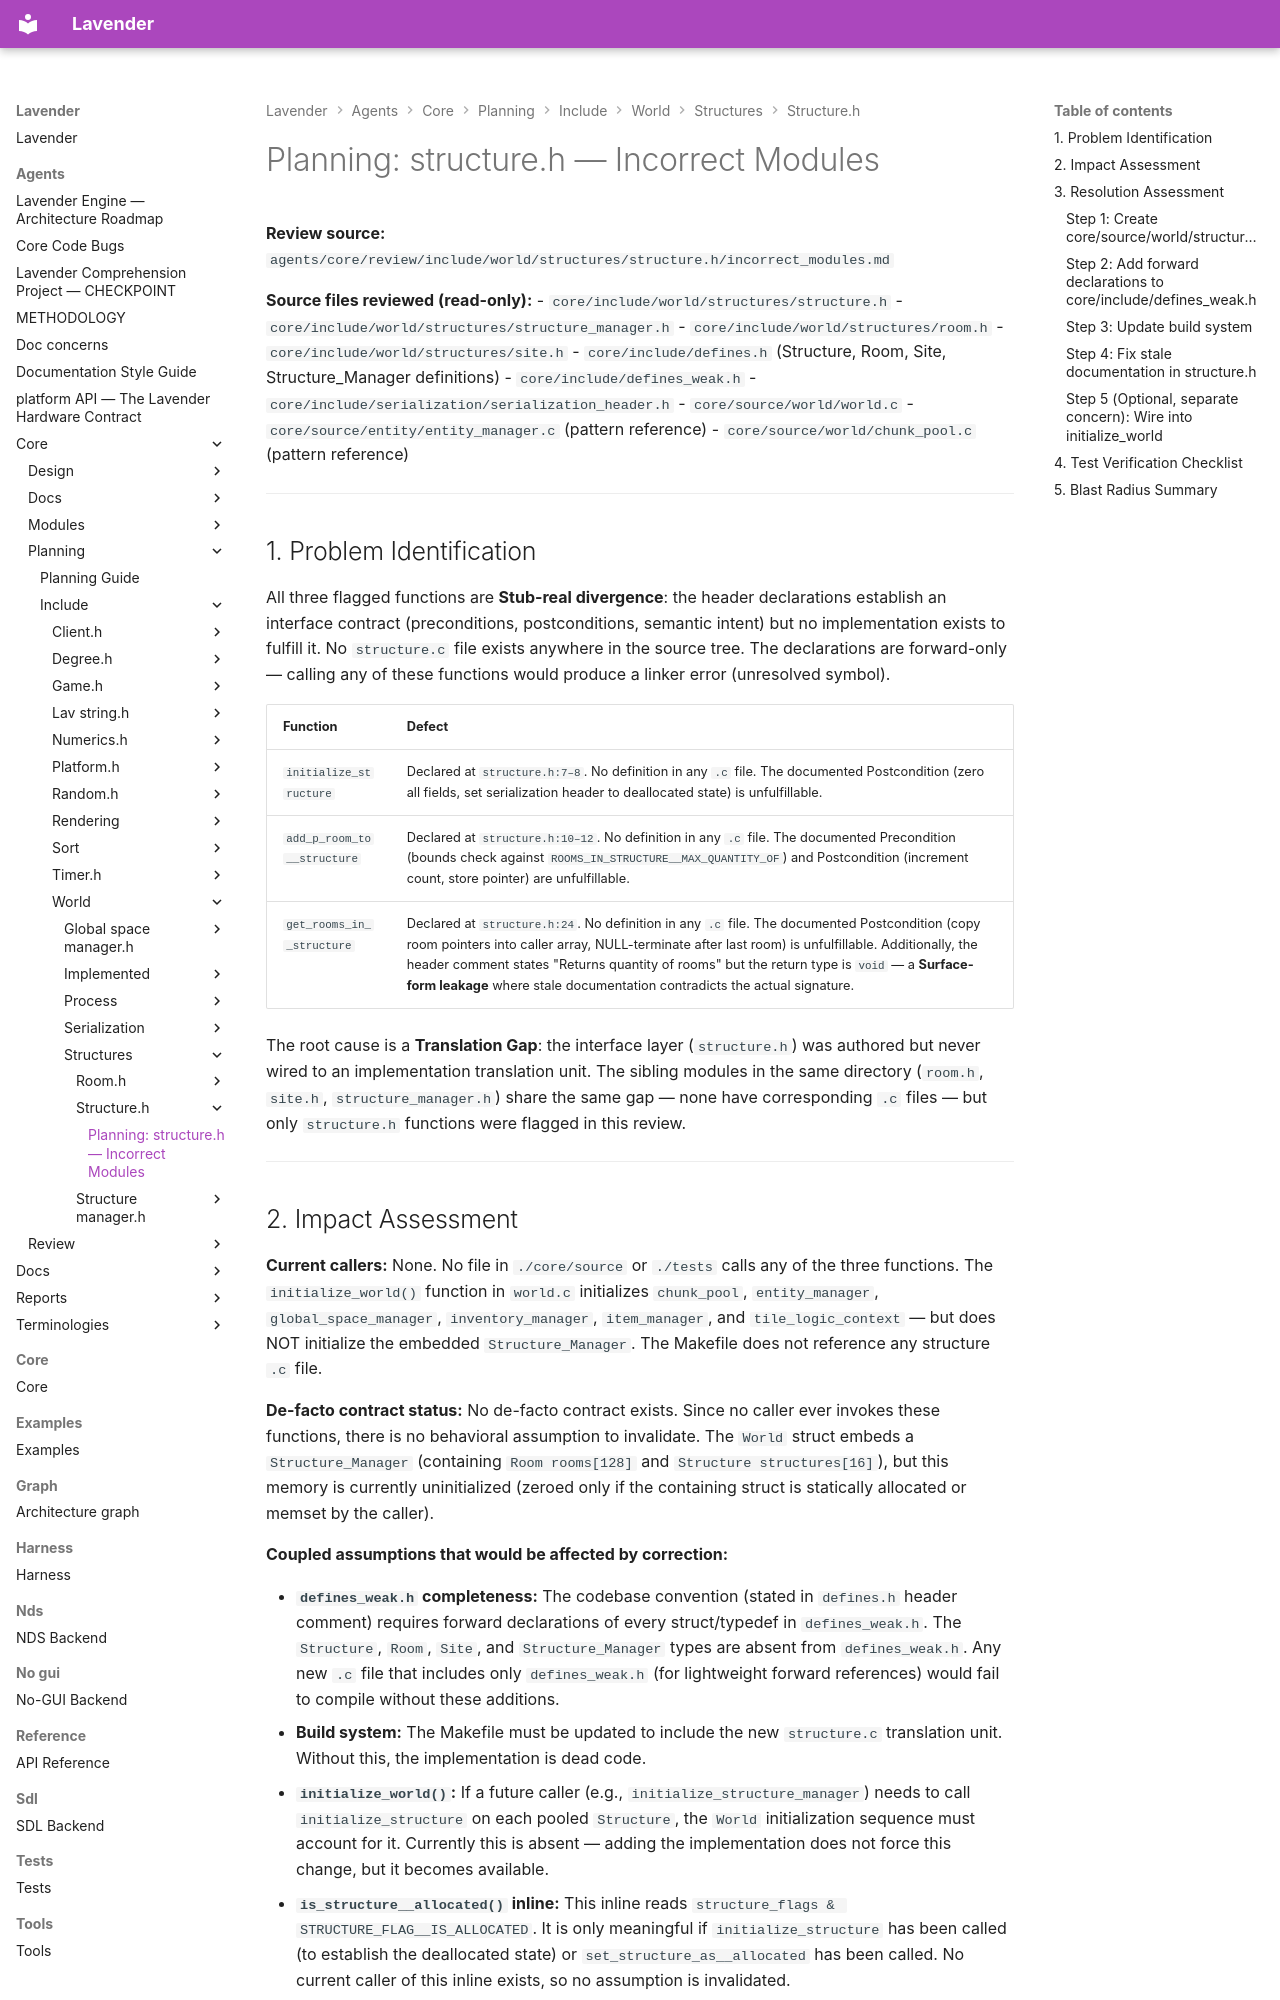

repository: darius-grauslys/lavender · page: agents/core/planning/include/world/structures/structure.h/incorrect_modules.html · generator: mkdocs

# Planning: structure.h — Incorrect Modules

**Review source:** `agents/core/review/include/world/structures/structure.h/incorrect_modules.md`

**Source files reviewed (read-only):**
- `core/include/world/structures/structure.h`
- `core/include/world/structures/structure_manager.h`
- `core/include/world/structures/room.h`
- `core/include/world/structures/site.h`
- `core/include/defines.h` (Structure, Room, Site, Structure_Manager definitions)
- `core/include/defines_weak.h`
- `core/include/serialization/serialization_header.h`
- `core/source/world/world.c`
- `core/source/entity/entity_manager.c` (pattern reference)
- `core/source/world/chunk_pool.c` (pattern reference)

---

## 1. Problem Identification

All three flagged functions are **Stub-real divergence**: the header declarations establish an interface contract (preconditions, postconditions, semantic intent) but no implementation exists to fulfill it. No `structure.c` file exists anywhere in the source tree. The declarations are forward-only — calling any of these functions would produce a linker error (unresolved symbol).

| Function | Defect |
|----------|--------|
| `initialize_structure` | Declared at `structure.h:7–8`. No definition in any `.c` file. The documented Postcondition (zero all fields, set serialization header to deallocated state) is unfulfillable. |
| `add_p_room_to__structure` | Declared at `structure.h:10–12`. No definition in any `.c` file. The documented Precondition (bounds check against `ROOMS_IN_STRUCTURE__MAX_QUANTITY_OF`) and Postcondition (increment count, store pointer) are unfulfillable. |
| `get_rooms_in__structure` | Declared at `structure.h:24`. No definition in any `.c` file. The documented Postcondition (copy room pointers into caller array, NULL-terminate after last room) is unfulfillable. Additionally, the header comment states "Returns quantity of rooms" but the return type is `void` — a **Surface-form leakage** where stale documentation contradicts the actual signature. |

The root cause is a **Translation Gap**: the interface layer (`structure.h`) was authored but never wired to an implementation translation unit. The sibling modules in the same directory (`room.h`, `site.h`, `structure_manager.h`) share the same gap — none have corresponding `.c` files — but only `structure.h` functions were flagged in this review.

---
